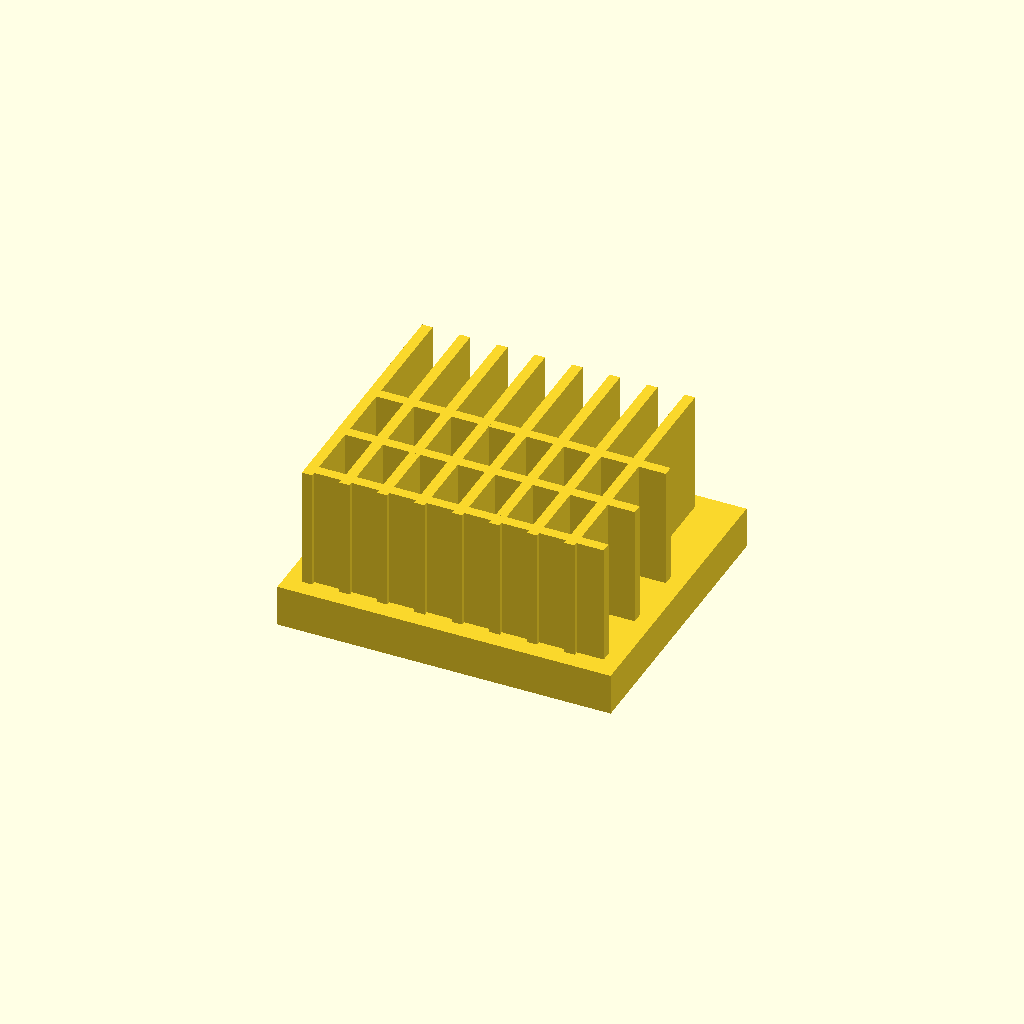
Cell 1 — every parameter at its default value.
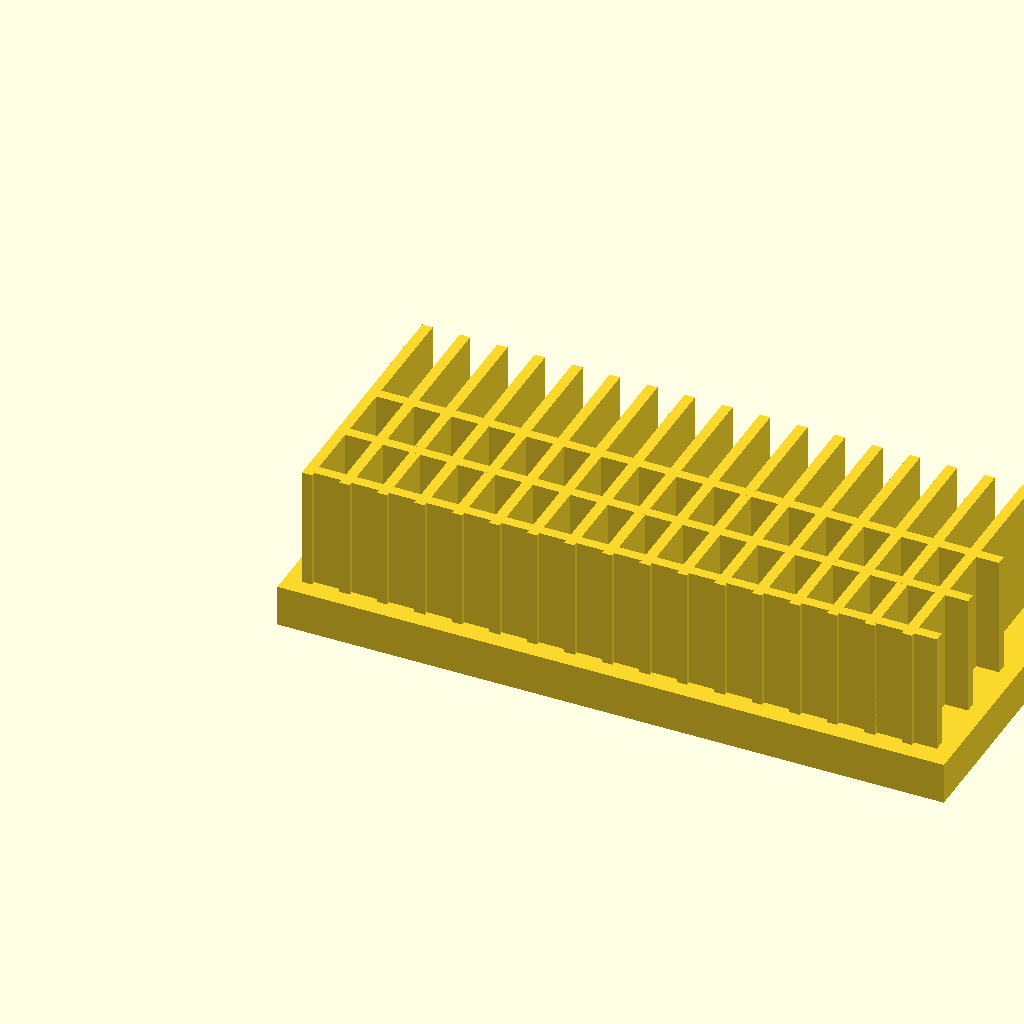
Cell 2: base_l = 160 (everything else at default).
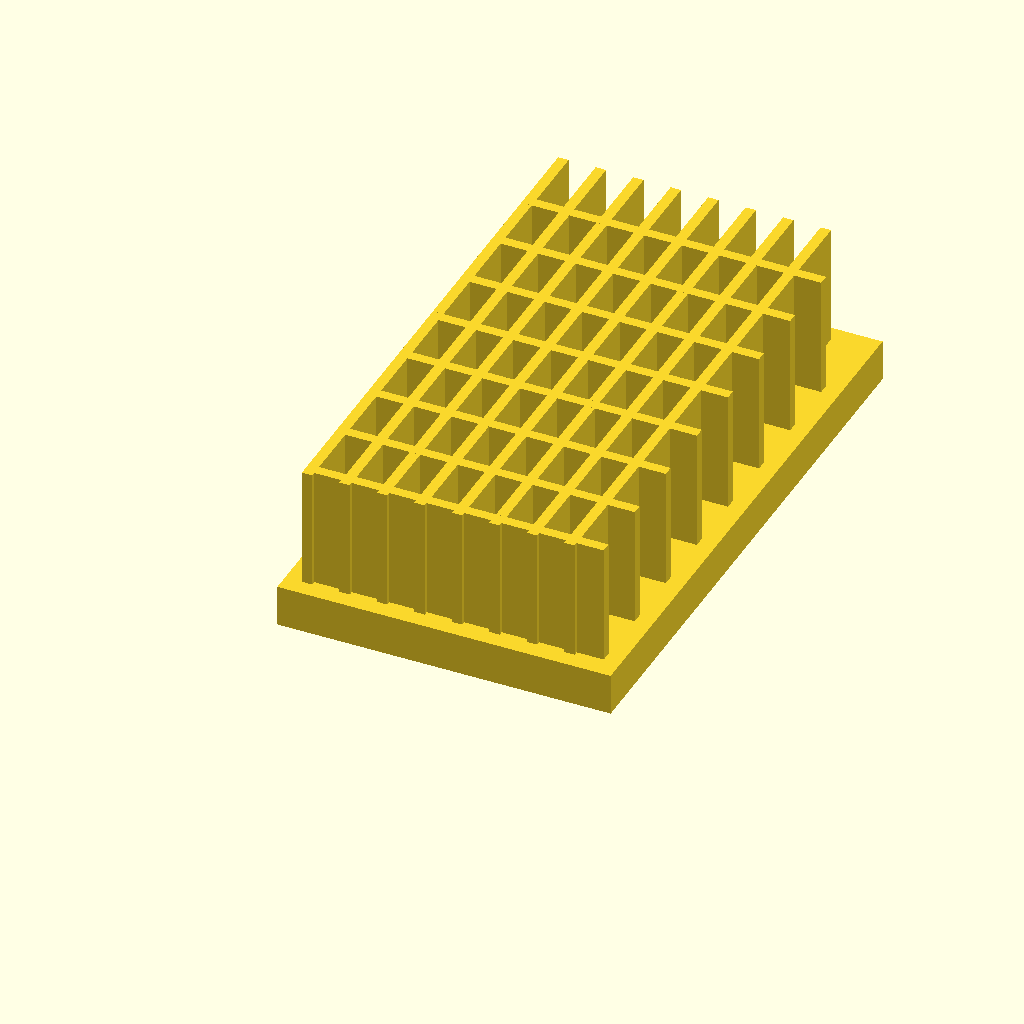
Cell 3 — base_w set to 140, the other parameters unchanged.
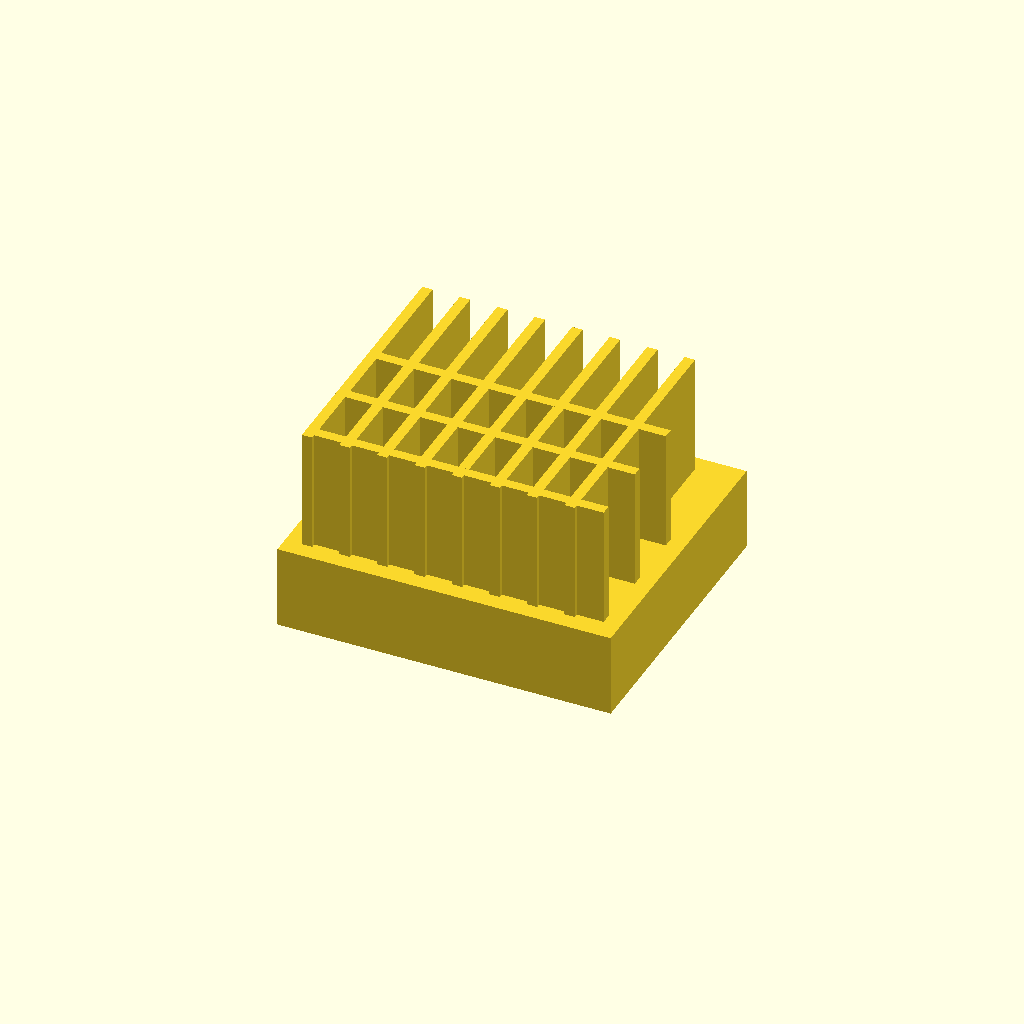
Cell 4: base_t = 20 (everything else at default).
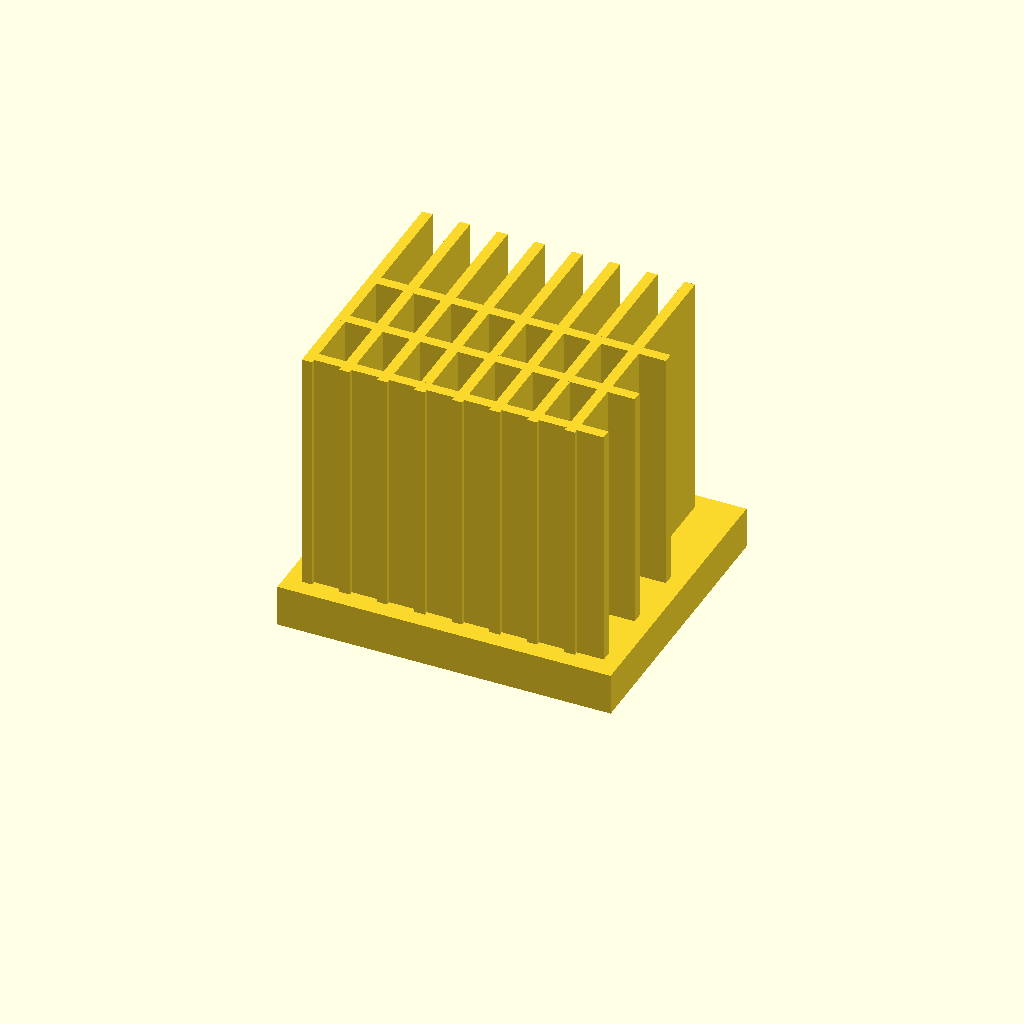
Cell 5: the same model with fin_h = 60.
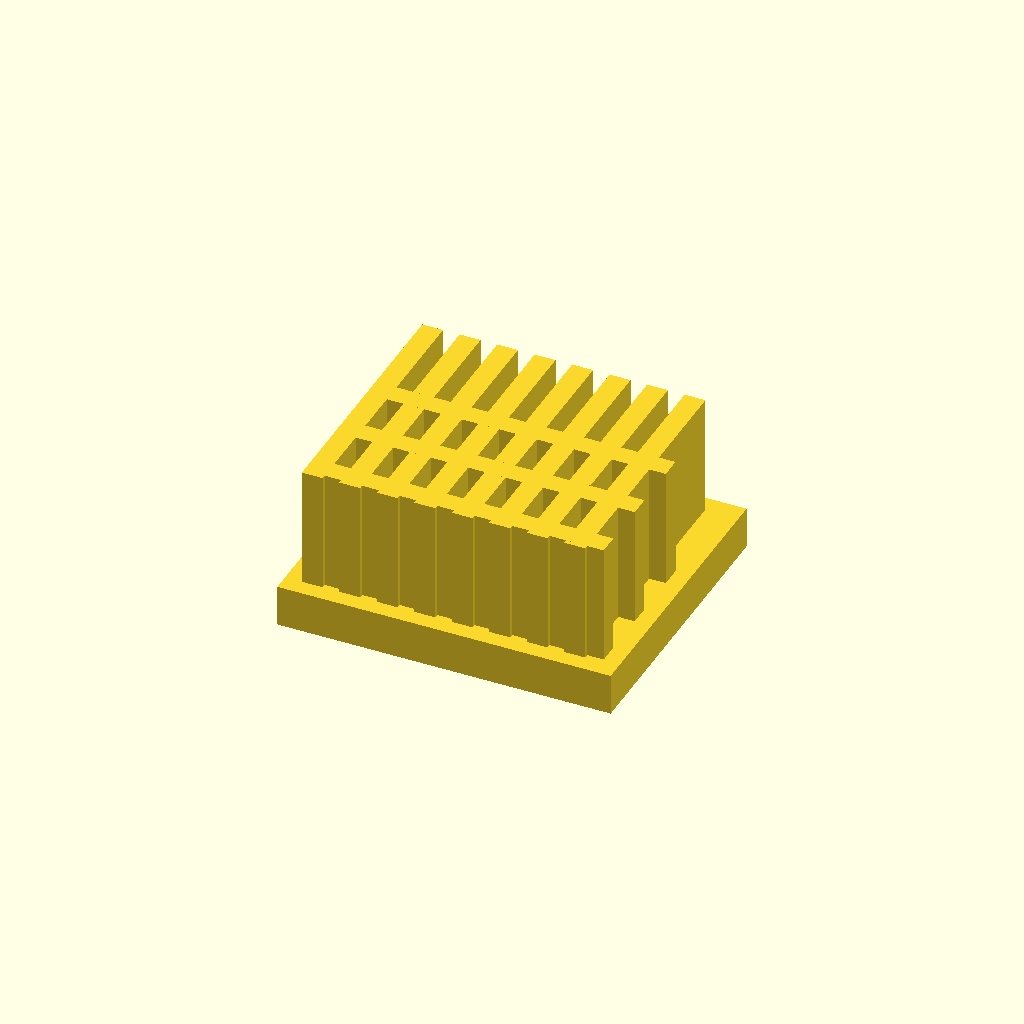
Cell 6: the same model with fin_t = 5.
One fixed orthographic camera (rotation 55°, 0°, 25°; colour scheme Cornfield) for every cell.
OpenSCAD source file optional_data/data/solid2/heatsink/part_0191.scad:
$fn = 32;

// ----------------------------------------------------------------------
// Heatsink: cross fin block
// ----------------------------------------------------------------------

// --- parameters (mm) ---
base_l = 80;              // base length, X
base_w = 70;              // base width, Y
base_t = 10;              // base plate thickness
fin_h = 30;               // fin height above the base
fin_t = 2.5;              // fin thickness
edge = 4;                 // margin from the base ends
pitch = 9;                // fin pitch
rib_pitch = 16;           // cross rib pitch

n_fins = floor((base_l - 2 * edge - fin_t) / pitch) + 1;  // fin count
total_h = base_t + fin_h - 1;  // overall height
n_ribs = floor((base_w - 2 * edge) / rib_pitch);  // rib count

union() {
  cube([base_l, base_w, base_t]);
  for (i = [0 : n_fins - 1])
    translate([edge + i * pitch, edge, base_t - 1])
      cube([fin_t, base_w - 2 * edge, fin_h]);
  for (i = [0 : n_ribs - 1])
    translate([edge, edge + 1 + i * rib_pitch, base_t - 1])
      cube([base_l - 2 * edge, fin_t, fin_h]);
}
Customizer parameters (derived from the source; name, type, default, range or options):
base_l: number, default 80
base_w: number, default 70
base_t: number, default 10
fin_h: number, default 30
fin_t: number, default 2.5
edge: number, default 4
pitch: number, default 9
rib_pitch: number, default 16
